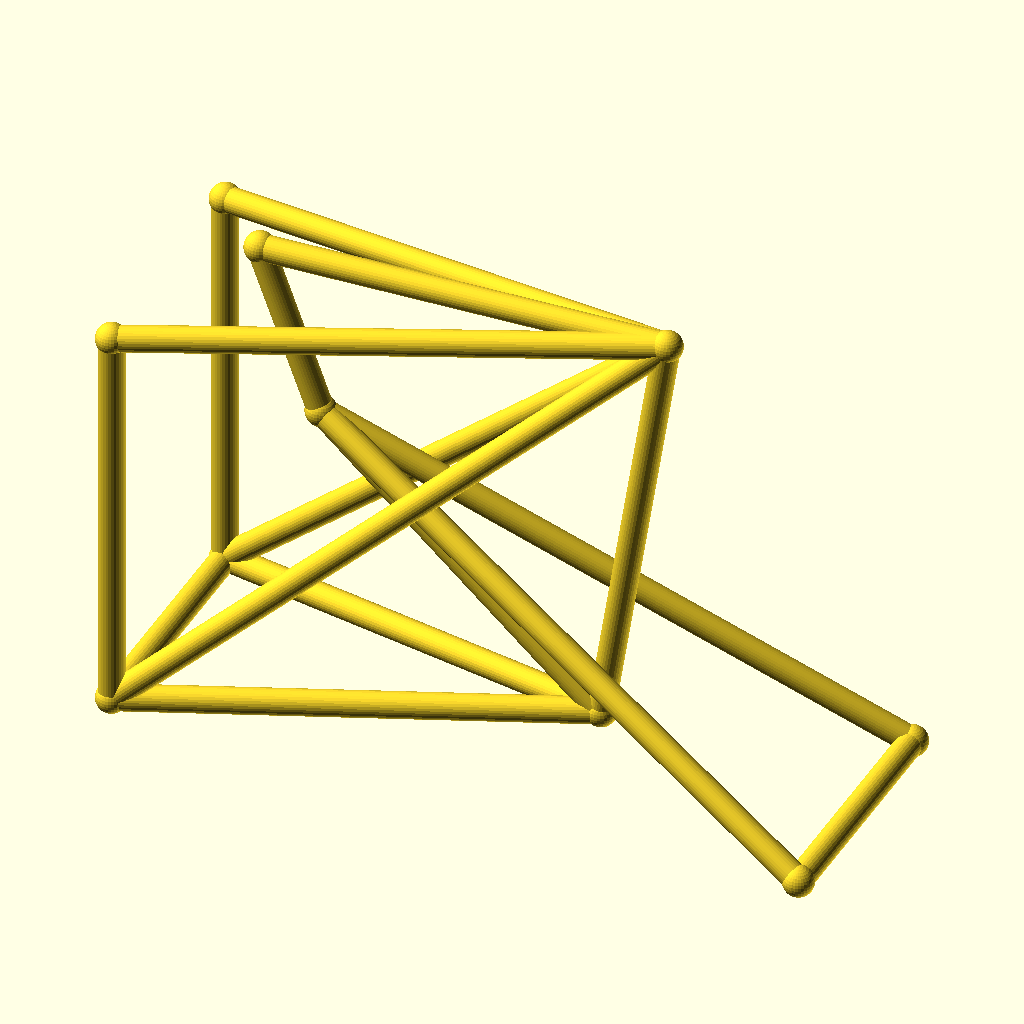
Cell 1 — every parameter at its default value.
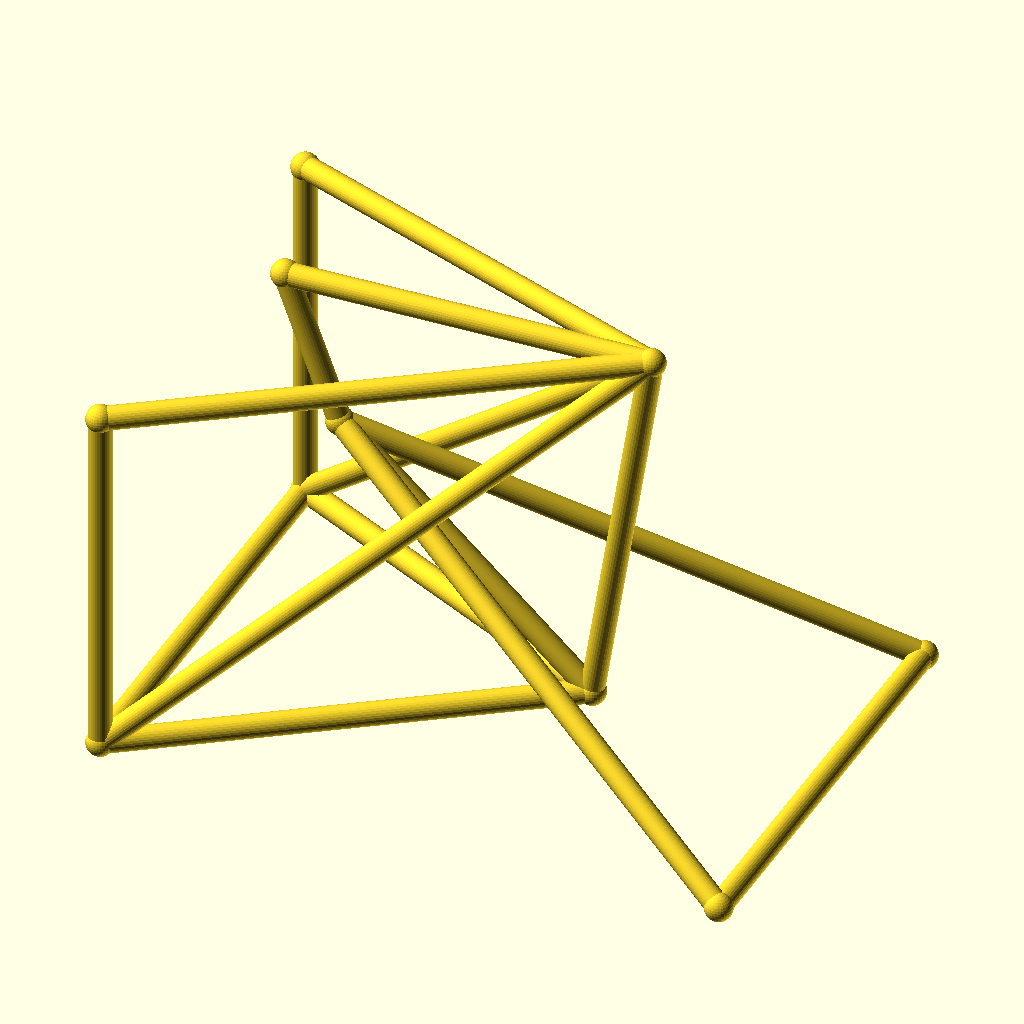
Cell 2: track = 96 (everything else at default).
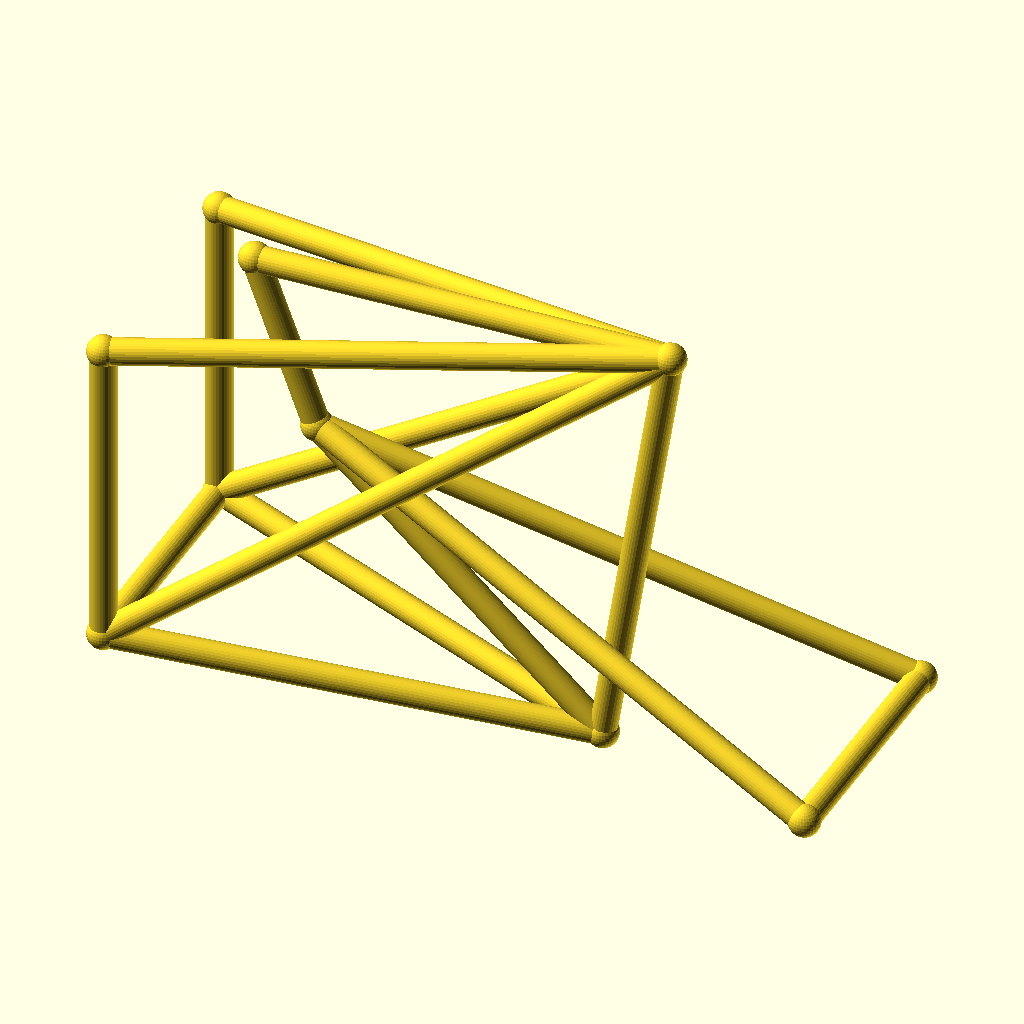
Cell 3 — hub_z set to 36, the other parameters unchanged.
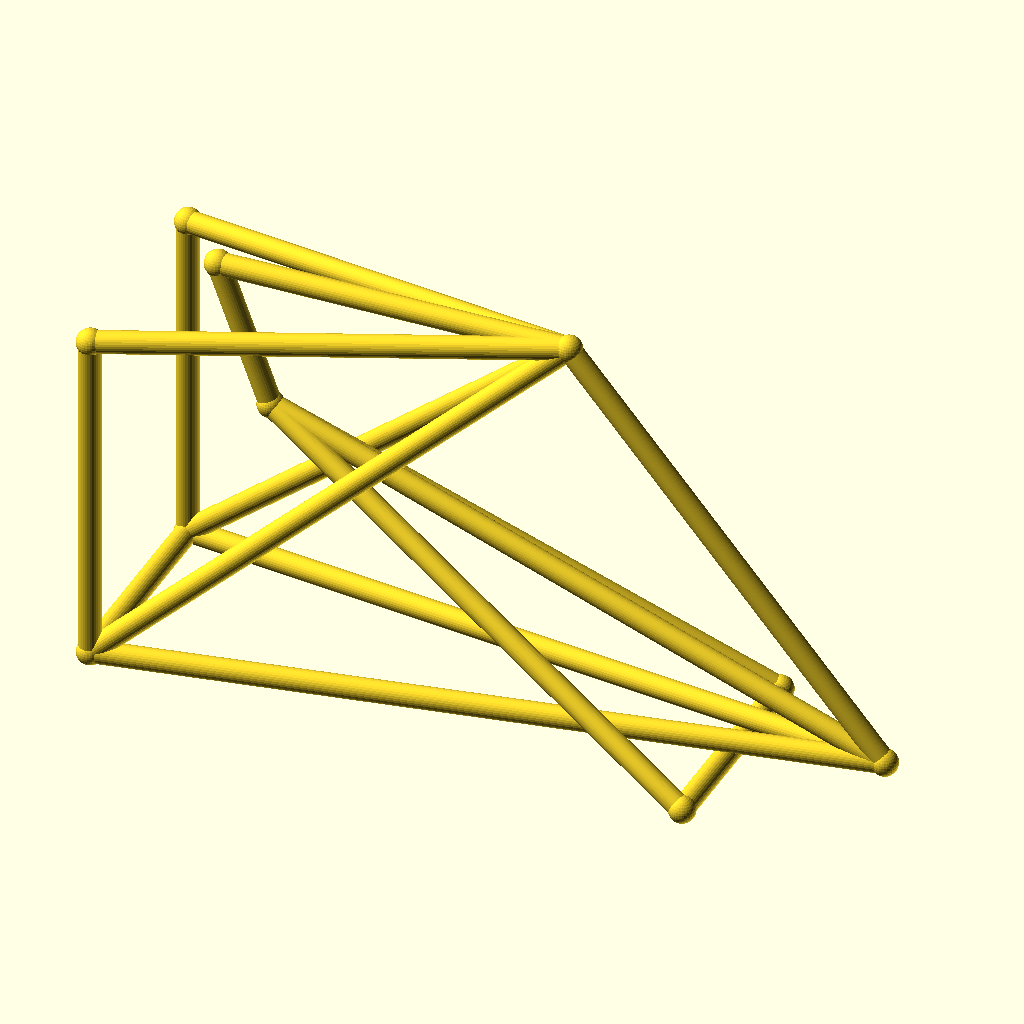
Cell 4: bb_x = 170 (everything else at default).
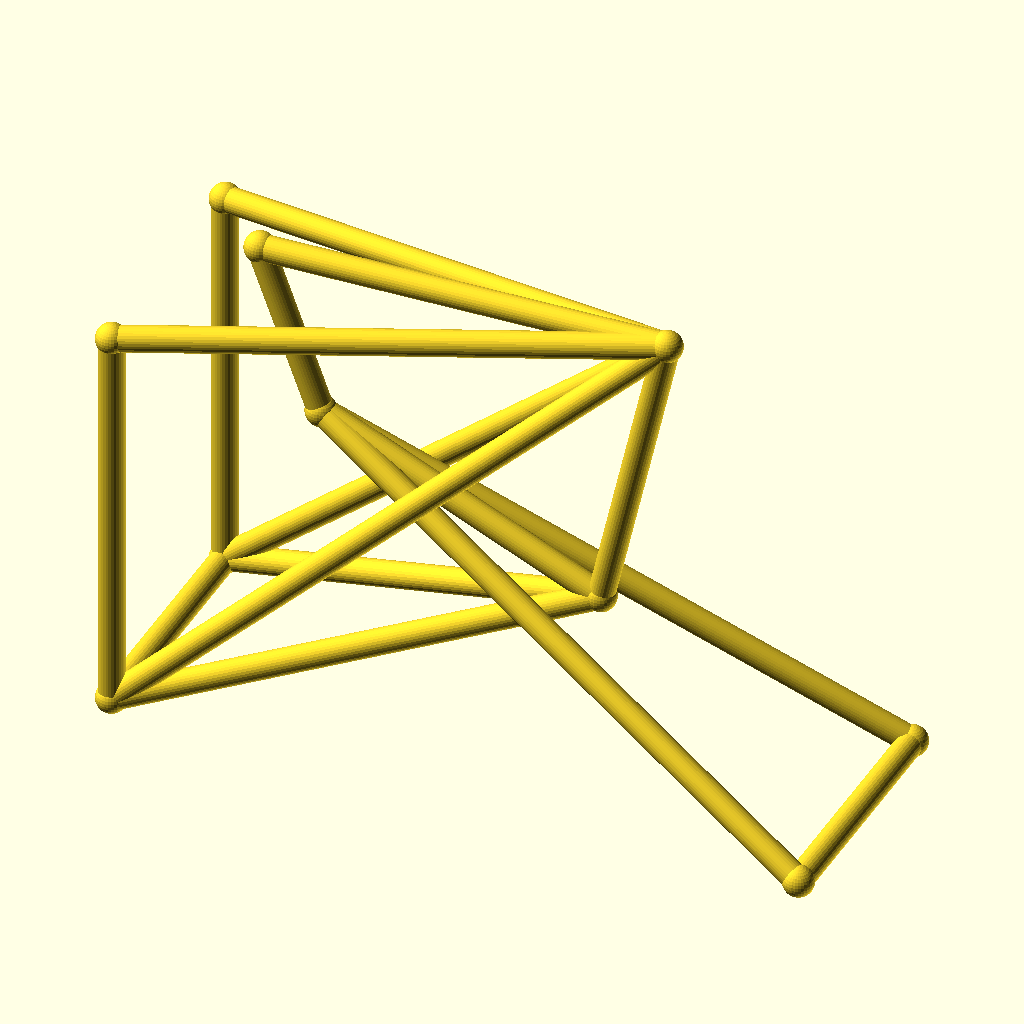
Cell 5: bb_z = 50 (everything else at default).
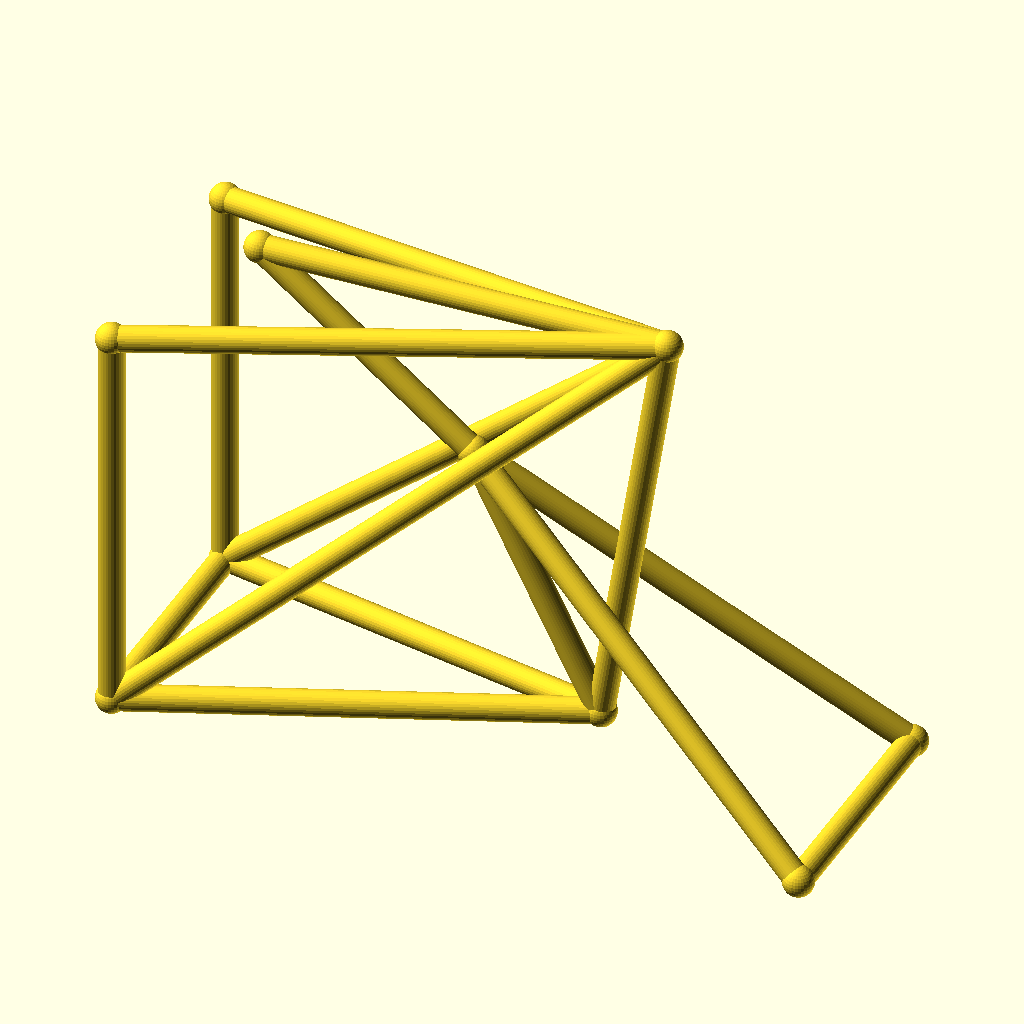
Cell 6: the same model with ht_bot_x = 60.
All cells are drawn from the same view direction (rotation 55°, 0°, 25°, orthographic, colour scheme Cornfield), but the view is re-fitted for each cell, so position and scale can differ between cells as well as the parameter.
OpenSCAD source file optional_data/data/wire3/bikeframe/scene_0047.scad:
$fn = 32;

// ----------------------------------------------------------------------
// Bicycle frame: diamond frame, wheelbase 135 mm, with rack
// ----------------------------------------------------------------------

// --- parameters (mm) ---
track = 48;               // distance between the rear dropouts
hub_z = 18;               // wheel hub height
bb_x = 85;                // bottom bracket X
bb_z = 25;                // bottom bracket height
ht_bot_x = 30;            // head tube bottom X
ht_bot_z = 74;            // head tube bottom height
ht_top_x = 18;            // head tube top X
ht_top_z = 106;           // head tube top height
st_x = 98;                // seat cluster X
st_z = 108;               // seat cluster height
fh_x = 135;               // front hub X (wheelbase)
tube_r = 2.5;             // frame tube radius
joint_r = 3;              // joint ball radius
rack_z = 96;              // luggage rack height

bbox_x = fh_x + 2 * joint_r;  // overall X, joints included
bbox_y = track + 2 * joint_r;  // overall Y, joints included
bbox_z = 108 - hub_z + 2 * joint_r;  // overall Z, joints included
tube_d = 2 * tube_r;  // frame tube diameter
wheelbase = fh_x;  // rear axle to front hub
nodes = [[bb_x, 0, bb_z], [ht_bot_x, 0, ht_bot_z], [ht_top_x, 0, ht_top_z], [st_x, 0, st_z], [0, track / 2, hub_z], [0, -track / 2, hub_z], [fh_x, track / 2, hub_z], [fh_x, -track / 2, hub_z], [0, track / 2, rack_z], [0, -track / 2, rack_z]];

module member(a, b, r) {
  /* round stock from joint a to joint b, ends buried in the joint balls */
  d = b - a;
  length = norm(d);
  translate(a) rotate([0, acos(d[2] / length), atan2(d[1], d[0])])
    cylinder(h = length, r = r);
}

module joint(p, r) {
  /* ball at the joint centre, fatter than every member meeting there */
  translate(p) sphere(r = r);
}

/* members - each call is one graph edge */
member(nodes[1], nodes[2], tube_r);
member(nodes[1], nodes[0], tube_r);
member(nodes[2], nodes[3], tube_r);
member(nodes[3], nodes[0], tube_r);
member(nodes[0], nodes[4], tube_r);
member(nodes[0], nodes[5], tube_r);
member(nodes[3], nodes[4], tube_r);
member(nodes[3], nodes[5], tube_r);
member(nodes[1], nodes[6], tube_r);
member(nodes[1], nodes[7], tube_r);
member(nodes[6], nodes[7], tube_r);
member(nodes[4], nodes[5], tube_r);
member(nodes[3], nodes[8], tube_r);
member(nodes[3], nodes[9], tube_r);
member(nodes[8], nodes[4], tube_r);
member(nodes[9], nodes[5], tube_r);

/* joint balls */
for (p = nodes) joint(p, joint_r);
Parameter table extracted from the source (name, type, default, range or options):
track: number, default 48
hub_z: number, default 18
bb_x: number, default 85
bb_z: number, default 25
ht_bot_x: number, default 30
ht_bot_z: number, default 74
ht_top_x: number, default 18
ht_top_z: number, default 106
st_x: number, default 98
st_z: number, default 108
fh_x: number, default 135
tube_r: number, default 2.5
joint_r: number, default 3
rack_z: number, default 96
